The GitHub repository Sabbir256/paddy-leaf-disease contains a labelled image folder "data" with 3 categories: bacterial leaf blight, brown spot, leaf smut. Examples follow, each with its label.

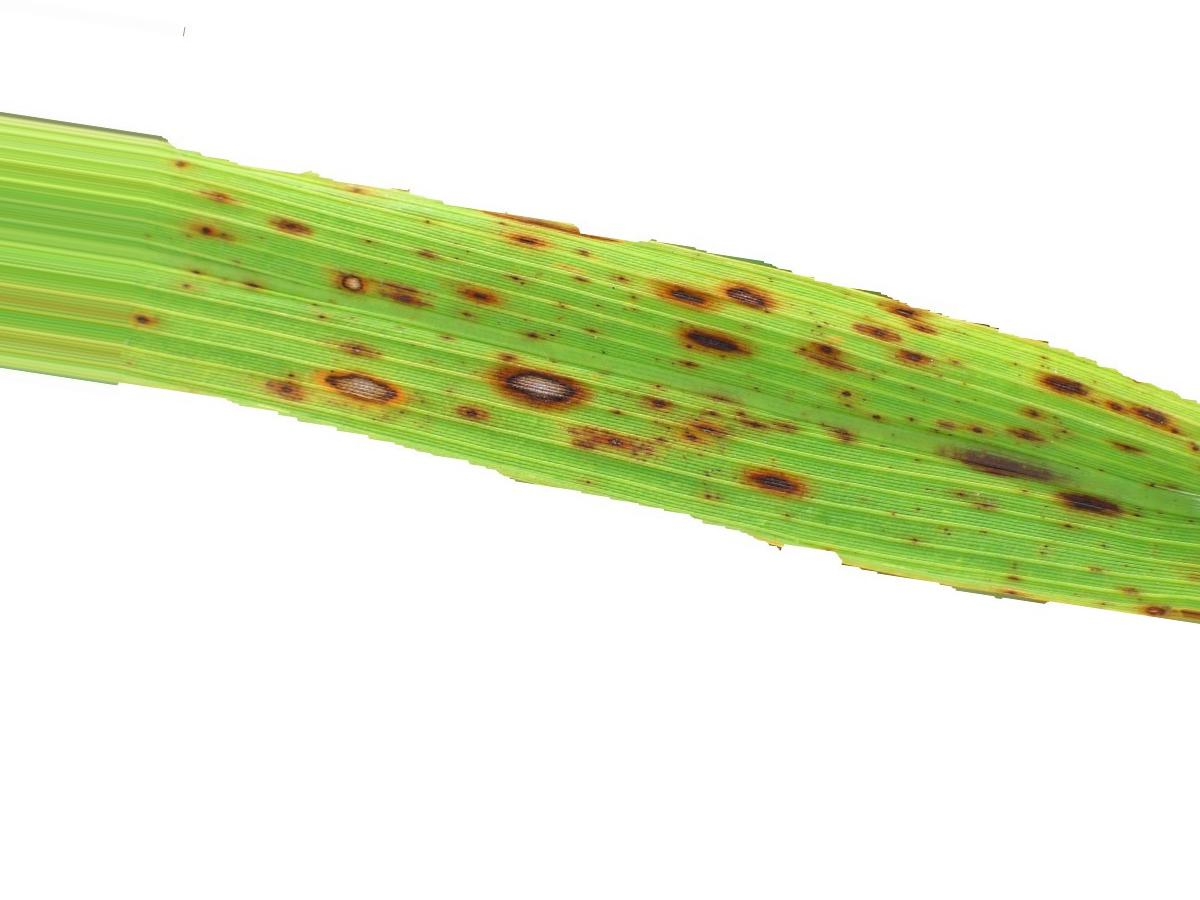
Label: brown spot

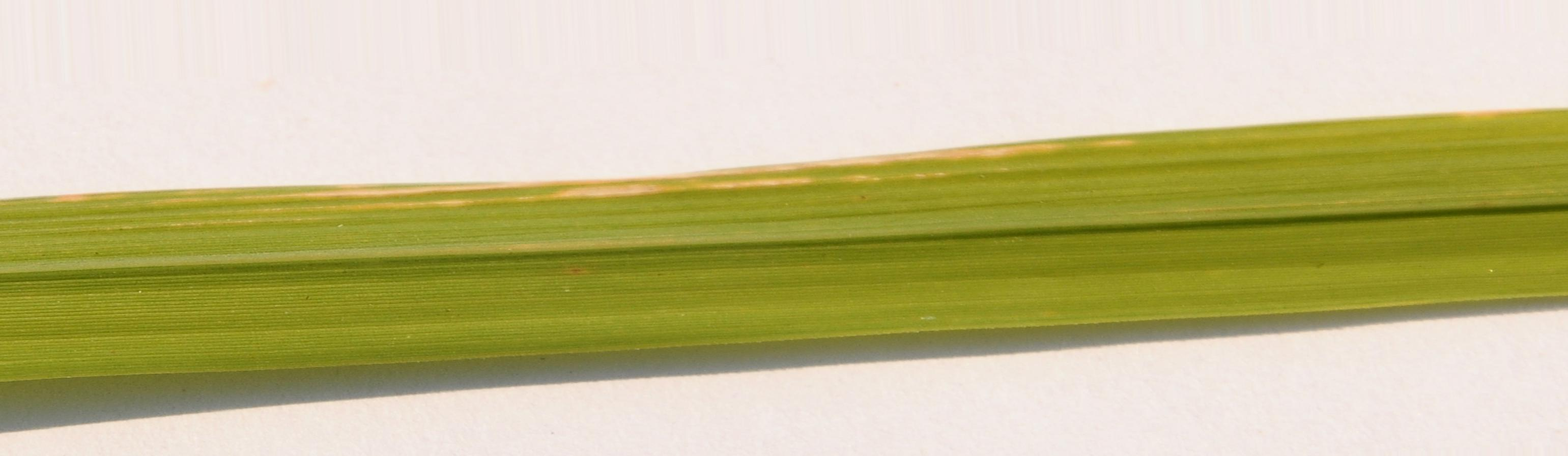
Label: bacterial leaf blight

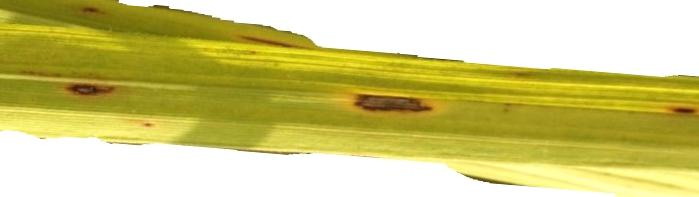
Label: brown spot

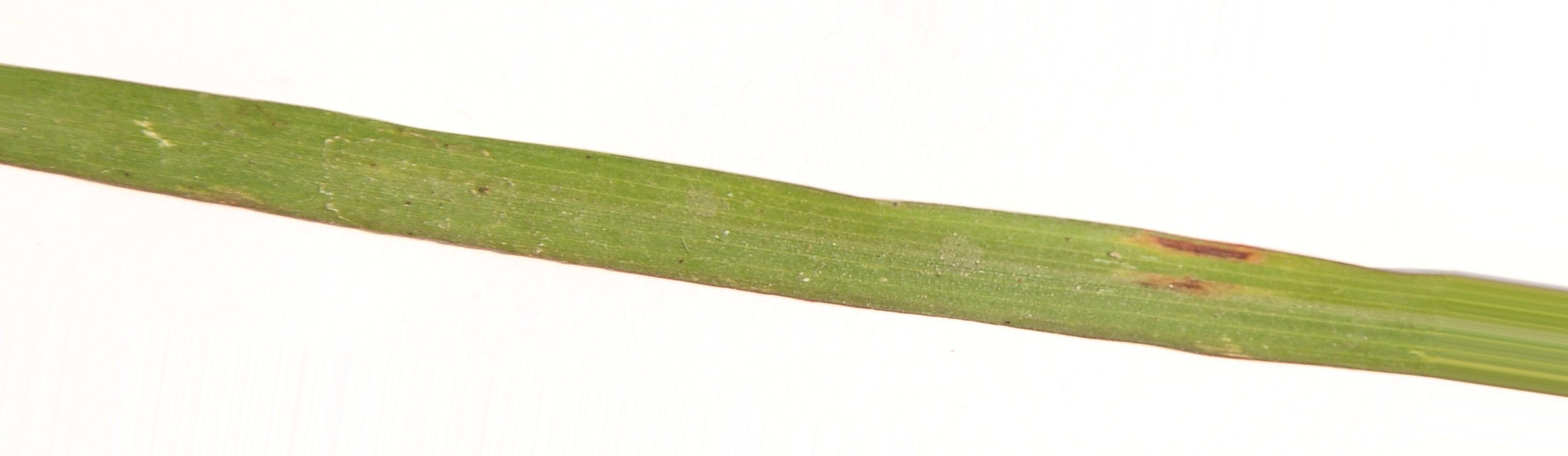
Label: leaf smut

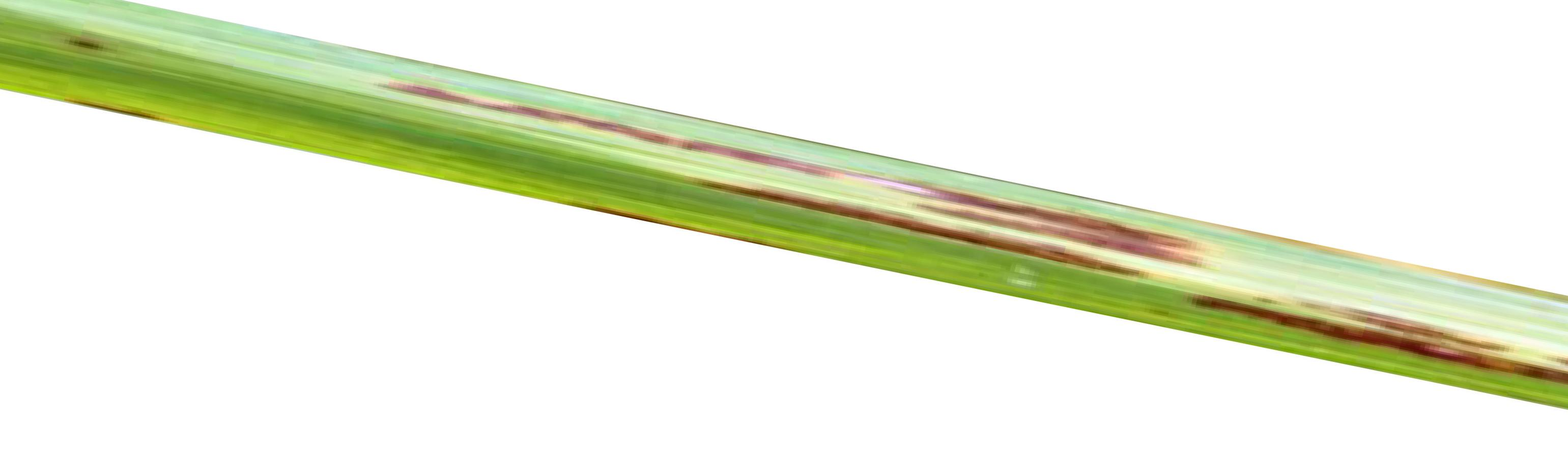
Label: leaf smut

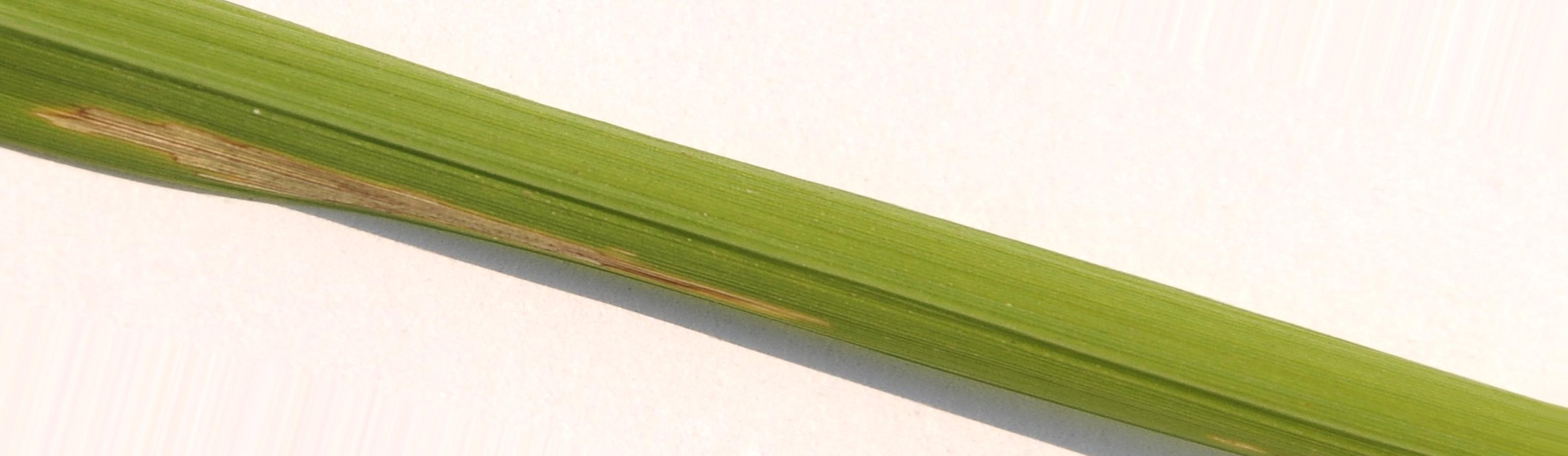
Label: bacterial leaf blight
